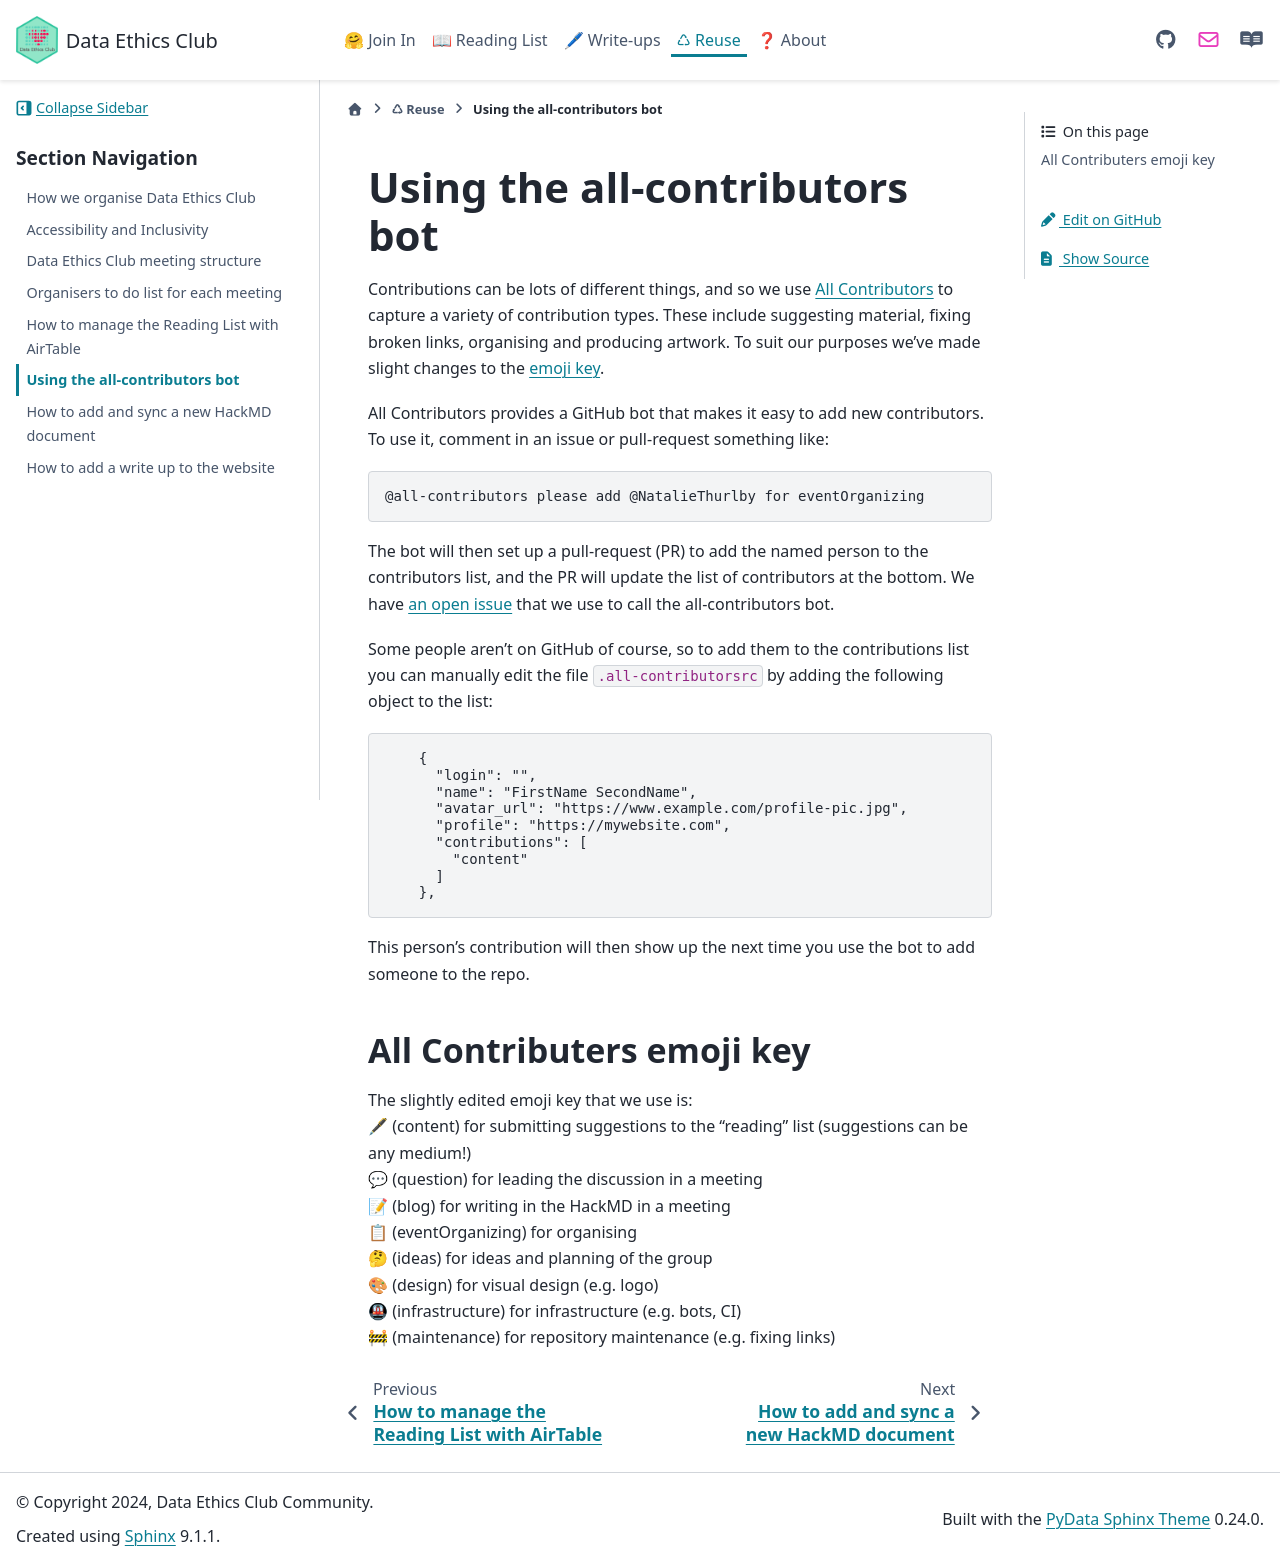

repository: very-good-science/data-ethics-club · page: how_to/howto-allcontributorsbot.html · generator: sphinx

# Using the all-contributors bot

Contributions can be lots of different things, and so we use [All Contributors](https://allcontributors.org/) to capture a variety of contribution types. These include suggesting material, fixing broken links, organising and producing artwork. To suit our purposes we've made slight changes to the [emoji key](#all-contributors-emoji-key).  

All Contributors provides a GitHub bot that makes it easy to add new contributors. 
To use it, comment in an issue or pull-request something like:  
```
@all-contributors please add @NatalieThurlby for eventOrganizing  
```
The bot will then set up a pull-request (PR) to add the named person to the contributors list, and the PR will update the list of contributors at the bottom. We have [an open issue](https://github.com/very-good-science/data-ethics-club/issues/38) that we use to call the all-contributors bot.   

Some people aren't on GitHub of course, so to add them to the contributions list you can manually edit the file `.all-contributorsrc` by adding the following object to the list:  
```
    {
      "login": "",
      "name": "FirstName SecondName",
      "avatar_url": "https://www.example.com/profile-pic.jpg",
      "profile": "https://mywebsite.com",
      "contributions": [
        "content"
      ]
    },
```
This person's contribution will then show up the next time you use the bot to add someone to the repo.  

## All Contributers emoji key
The slightly edited emoji key that we use is:   
🖋 (content) for submitting suggestions to the "reading" list (suggestions can be any medium!)  
💬 (question) for leading the discussion in a meeting  
📝 (blog) for writing in the HackMD in a meeting  
📋 (eventOrganizing) for organising  
🤔 (ideas) for ideas and planning of the group  
🎨 (design) for visual design (e.g. logo)  
🚇 (infrastructure) for infrastructure (e.g. bots, CI)  
🚧 (maintenance) for repository maintenance (e.g. fixing links)  
